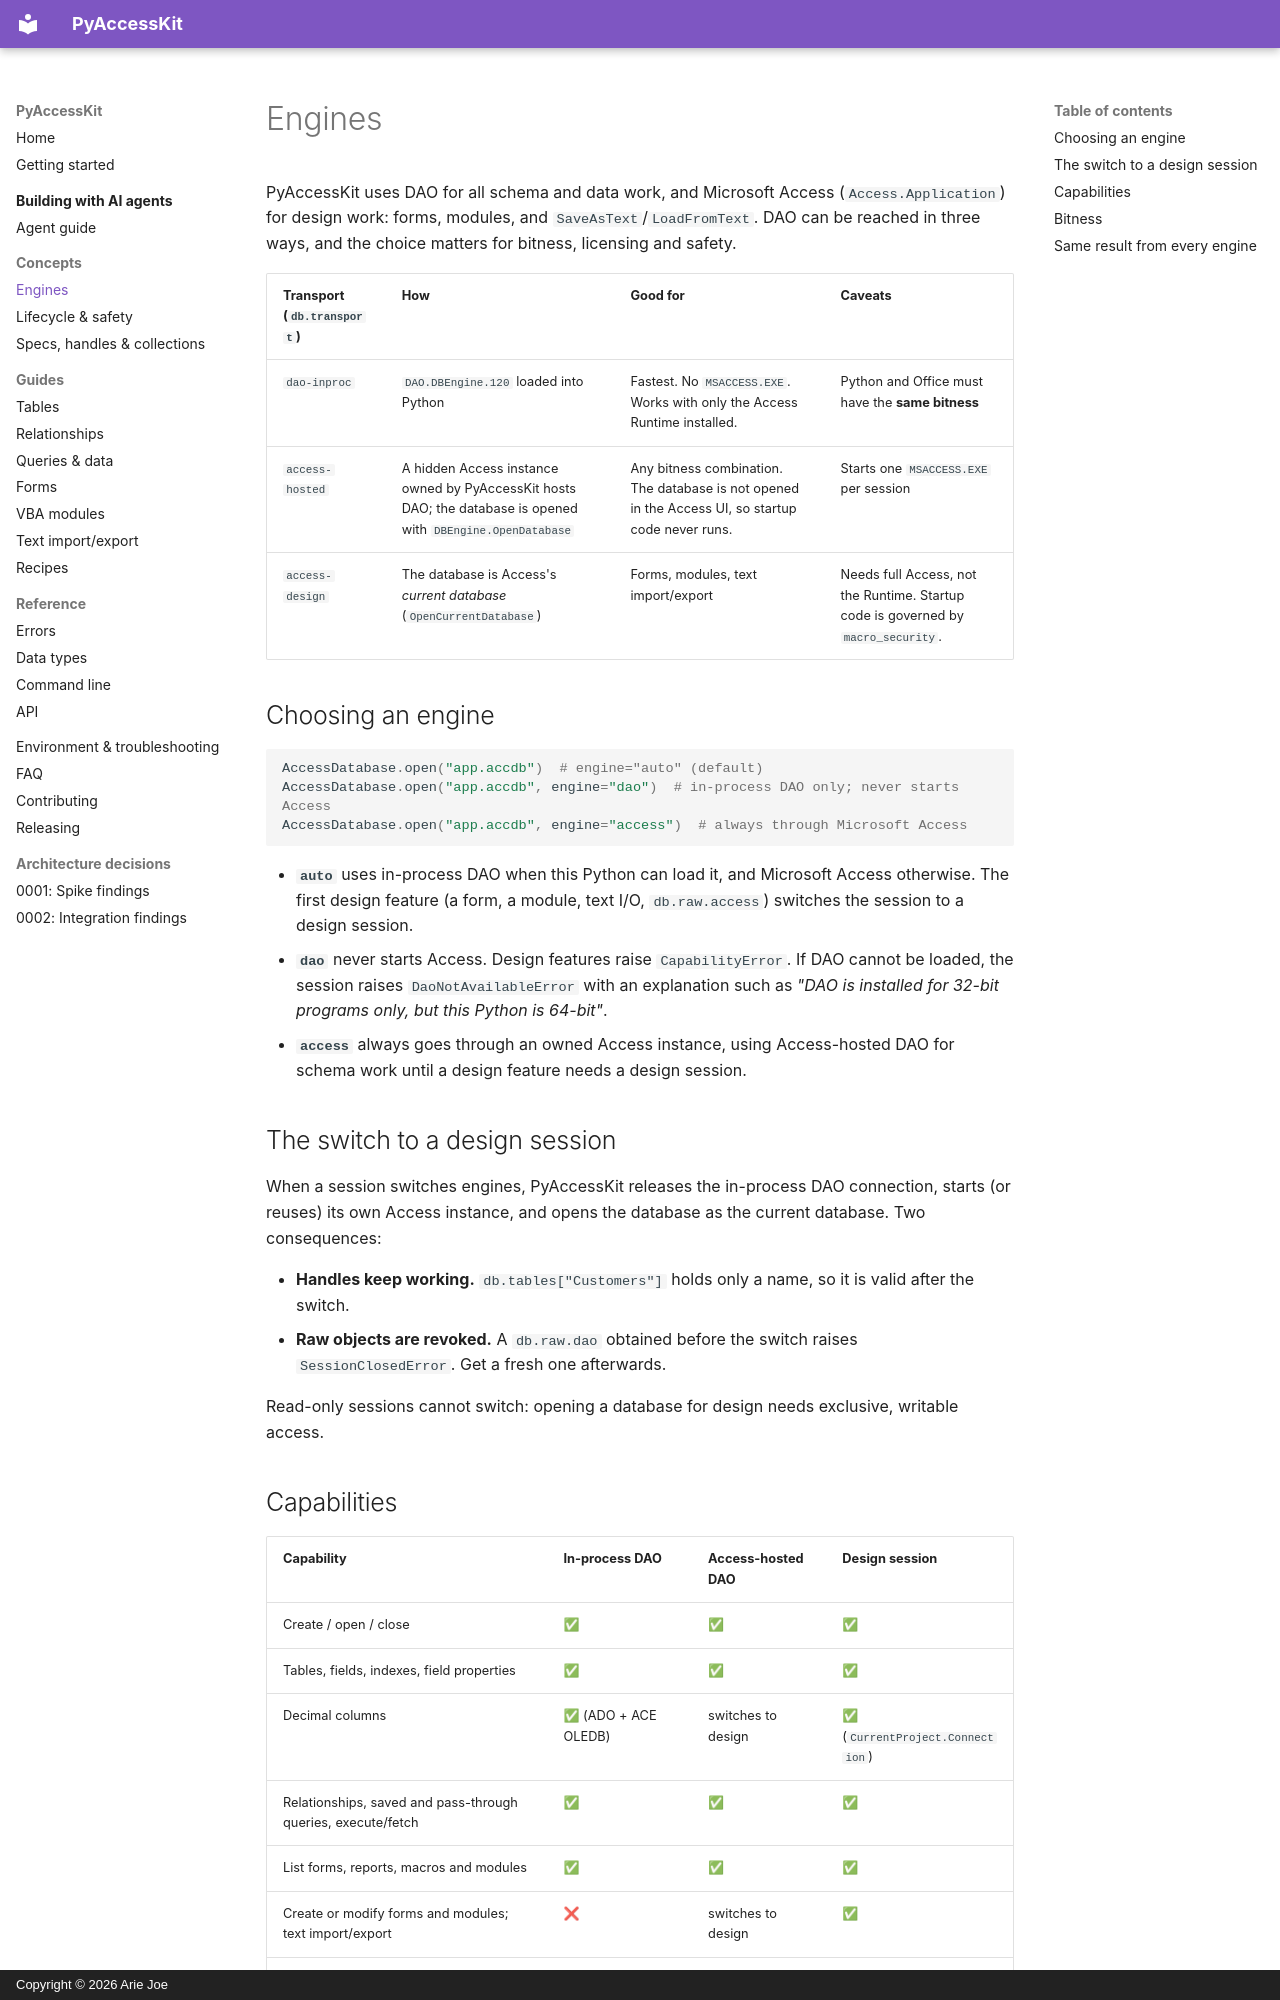

repository: ariedotcodotnz/PyAccessKit · page: concepts/engines/index.html · generator: mkdocs · copyright: Copyright © 2026 Arie Joe

# Engines

PyAccessKit uses DAO for all schema and data work, and Microsoft Access (`Access.Application`) for design
work: forms, modules, and `SaveAsText`/`LoadFromText`. DAO can be reached in three ways, and the choice
matters for bitness, licensing and safety.

| Transport (`db.transport`) | How | Good for | Caveats |
|---|---|---|---|
| `dao-inproc` | `DAO.DBEngine.120` loaded into Python | Fastest. No `MSACCESS.EXE`. Works with only the Access Runtime installed. | Python and Office must have the **same bitness** |
| `access-hosted` | A hidden Access instance owned by PyAccessKit hosts DAO; the database is opened with `DBEngine.OpenDatabase` | Any bitness combination. The database is not opened in the Access UI, so startup code never runs. | Starts one `MSACCESS.EXE` per session |
| `access-design` | The database is Access's *current database* (`OpenCurrentDatabase`) | Forms, modules, text import/export | Needs full Access, not the Runtime. Startup code is governed by `macro_security`. |

## Choosing an engine

```python
AccessDatabase.open("app.accdb")  # engine="auto" (default)
AccessDatabase.open("app.accdb", engine="dao")  # in-process DAO only; never starts Access
AccessDatabase.open("app.accdb", engine="access")  # always through Microsoft Access
```

- **`auto`** uses in-process DAO when this Python can load it, and Microsoft Access otherwise. The first
  design feature (a form, a module, text I/O, `db.raw.access`) switches the session to a design session.
- **`dao`** never starts Access. Design features raise `CapabilityError`. If DAO cannot be loaded, the
  session raises `DaoNotAvailableError` with an explanation such as *"DAO is installed for 32-bit
  programs only, but this Python is 64-bit"*.
- **`access`** always goes through an owned Access instance, using Access-hosted DAO for schema work until a
  design feature needs a design session.

## The switch to a design session

When a session switches engines, PyAccessKit releases the in-process DAO connection, starts (or reuses) its
own Access instance, and opens the database as the current database. Two consequences:

- **Handles keep working.** `db.tables["Customers"]` holds only a name, so it is valid after the switch.
- **Raw objects are revoked.** A `db.raw.dao` obtained before the switch raises `SessionClosedError`.
  Get a fresh one afterwards.

Read-only sessions cannot switch: opening a database for design needs exclusive, writable access.
